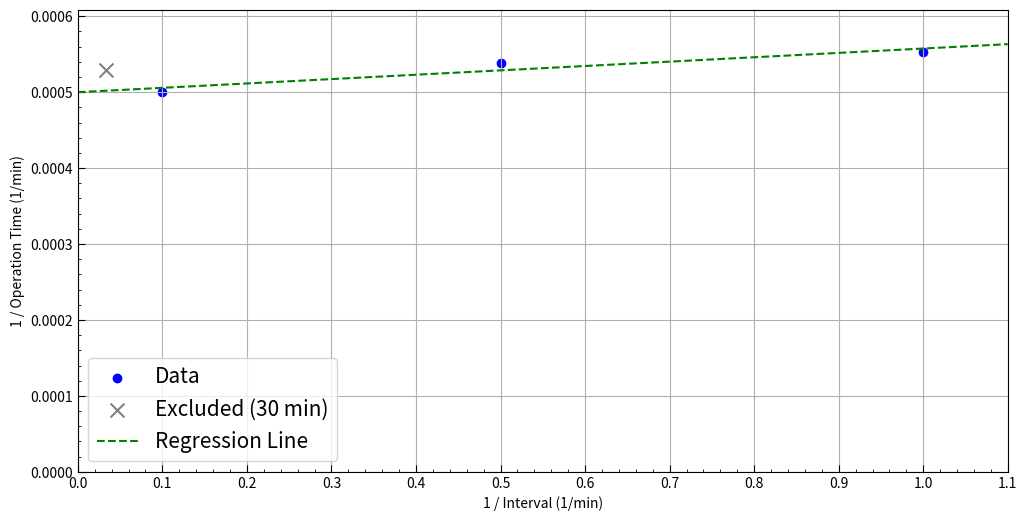

Write Python code to recreate this figure.
import numpy as np
import matplotlib.pyplot as plt

import matplotlib.patches as patches
import matplotlib.ticker as ticker
import matplotlib.dates as mdates

# --- 1. Data Preparation ---
# Interval (minutes)
intervals = np.array([1, 2, 10, 30])
# Operating Time (hours, minutes)
durations_h = np.array([30, 30, 33, 31])
durations_m = np.array([8, 57, 19, 32])

# Convert all time units to minutes
total_minutes = durations_h * 60 + durations_m

# --- 2. Data Transformation for Linear Regression ---
# y = 1 / Operating Time
# x = 1 / Interval
x = 1 / intervals
y = 1 / total_minutes

# --- 3. Model Fitting (using numpy.polyfit) ---

# Case 1: Using all data
# np.polyfit(x, y, 1) returns coefficients [slope_all, intercept_all]
slope_all, intercept_all = np.polyfit(x, y, 1)

# The ratio E_dyn / P_stat has units of minutes and is calculated from slope / intercept
ratio_val_all = slope_all / intercept_all
# The dimensionless power ratio (avg dynamic power per min / static power)
power_ratio_all = 1 / (1 / ratio_val_all)


# Case 2: Excluding the suspicious outlier (the last data point)
x_filtered = x[:-1]
y_filtered = y[:-1]
slope_filtered, intercept_filtered = np.polyfit(x_filtered, y_filtered, 1)
ratio_val_filtered = slope_filtered / intercept_filtered
power_ratio_filtered = 1 / (1 / ratio_val_filtered)


# --- 4. Plotting ---
plt.figure(figsize=(12, 6))
x_fit = np.linspace(0, 1.1, 100)
y_fit_all = slope_all * x_fit + intercept_all

# Plot 2: Outlier Removed
ax = plt.gca()
ax.tick_params(which='minor', direction='in')
ax.tick_params(which='major', length=5, direction='in')
ax.xaxis.set_major_locator(ticker.MultipleLocator(0.1))
ax.xaxis.set_minor_locator(ticker.AutoMinorLocator())
ax.yaxis.set_minor_locator(ticker.AutoMinorLocator())
plt.scatter(x_filtered, y_filtered, color='blue', label='Data')
plt.scatter(x[-1], y[-1], color='gray', marker='x', s=100, label='Excluded (30 min)')
y_fit_filtered = slope_filtered * x_fit + intercept_filtered
ax.plot(x_fit, y_fit_filtered, color='green', linestyle='--', label=f'Regression Line')
ax.set_xlabel('1 / Interval (1/min)')
ax.set_ylabel('1 / Operation Time (1/min)')
ax.set_xlim(0, max(x) * 1.1)
ax.set_ylim(0, max(y) * 1.1)

plt.grid(True)
plt.legend(fontsize=15)
plt.show()

# --- 5. Printing Results ---
print("--- Analysis Results ---")
print(f"Excluding the outlier, the Dynamic:Static power ratio is approx. 1 : {power_ratio_filtered:.4f}")